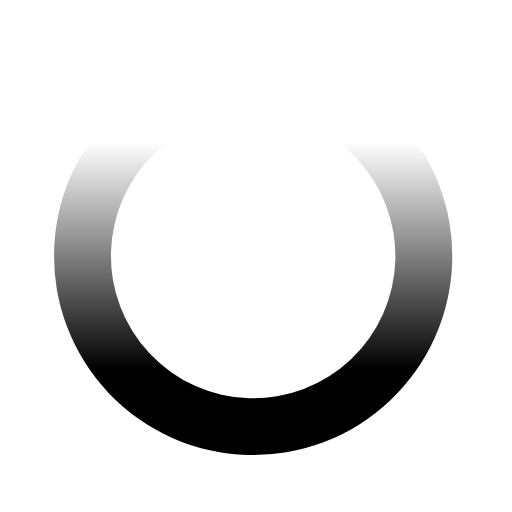
t = 0.00 s
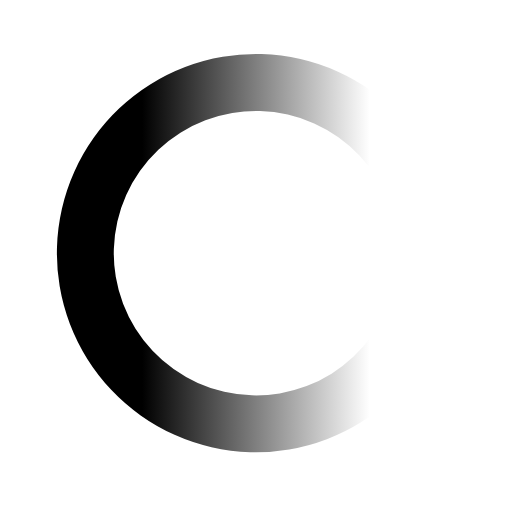
t = 0.25 s
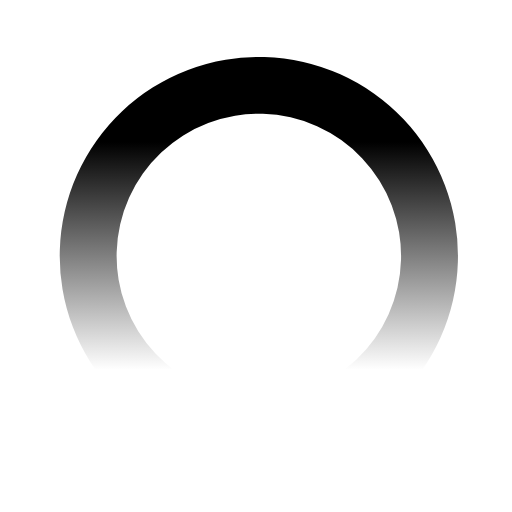
t = 0.50 s
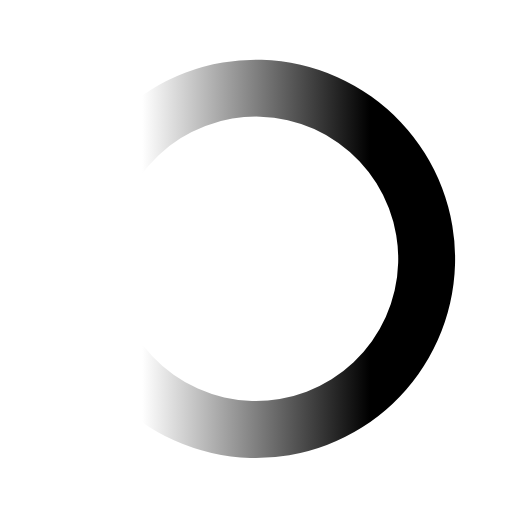
t = 0.75 s

The animated SVG that drew these frames (rendered in a browser with its animation timeline set to each time). Animation: 1 SMIL element (animateTransform=1); one cycle of 1.00 s, repeats indefinitely.

<?xml version="1.0" encoding="UTF-8" standalone="no"?>
<svg
   xmlns:dc="http://purl.org/dc/elements/1.1/"
   xmlns:cc="http://creativecommons.org/ns#"
   xmlns:rdf="http://www.w3.org/1999/02/22-rdf-syntax-ns#"
   xmlns:svg="http://www.w3.org/2000/svg"
   xmlns="http://www.w3.org/2000/svg"
   xmlns:xlink="http://www.w3.org/1999/xlink"
   xmlns:sodipodi="http://sodipodi.sourceforge.net/DTD/sodipodi-0.dtd"
   xmlns:inkscape="http://www.inkscape.org/namespaces/inkscape"
   width="18"
   height="18"
   viewBox="0 0 100 100"
   preserveAspectRatio="xMidYMid"
   class="uil-reload"
   id="svg2"
   version="1.1"
   inkscape:version="0.91 r13725"
   sodipodi:docname="4.svg">
  <metadata
     id="metadata16">
    <rdf:RDF>
      <cc:Work
         rdf:about="">
        <dc:format>image/svg+xml</dc:format>
        <dc:type
           rdf:resource="http://purl.org/dc/dcmitype/StillImage" />
        <dc:title />
      </cc:Work>
    </rdf:RDF>
  </metadata>
  <defs
     id="defs14">
    <filter
       style="color-interpolation-filters:sRGB"
       inkscape:label="Drop Shadow"
       id="filter5308">
      <feFlood
         flood-opacity="0.305882"
         flood-color="rgb(20,97,101)"
         result="flood"
         id="feFlood5310" />
      <feComposite
         in="flood"
         in2="SourceGraphic"
         operator="in"
         result="composite1"
         id="feComposite5312" />
      <feGaussianBlur
         in="composite1"
         stdDeviation="0.6"
         result="blur"
         id="feGaussianBlur5314" />
      <feOffset
         dx="0"
         dy="0"
         result="offset"
         id="feOffset5316" />
      <feComposite
         in="SourceGraphic"
         in2="offset"
         operator="over"
         result="composite2"
         id="feComposite5318" />
    </filter>
    <linearGradient
       inkscape:collect="always"
       xlink:href="#linearGradient4722"
       id="linearGradient4728"
       x1="7.4038491"
       y1="11.956626"
       x2="8.7930346"
       y2="4.0781636"
       gradientUnits="userSpaceOnUse"
       gradientTransform="matrix(5.4711539,-0.96471207,0.96471207,5.4711539,-2.0423013,13.948263)" />
    <linearGradient
       inkscape:collect="always"
       id="linearGradient4722">
      <stop
         style="stop-color:#000000;stop-opacity:1;"
         offset="0"
         id="stop4724" />
      <stop
         style="stop-color:#ffffff;stop-opacity:1"
         offset="1"
         id="stop4726" />
    </linearGradient>
  </defs>
  <sodipodi:namedview
     pagecolor="#ffffff"
     bordercolor="#666666"
     borderopacity="1"
     objecttolerance="10"
     gridtolerance="10"
     guidetolerance="10"
     inkscape:pageopacity="0"
     inkscape:pageshadow="2"
     inkscape:window-width="1600"
     inkscape:window-height="802"
     id="namedview12"
     showgrid="true"
     units="px"
     inkscape:zoom="26.222222"
     inkscape:cx="2.0268091"
     inkscape:cy="11.742829"
     inkscape:window-x="-8"
     inkscape:window-y="-8"
     inkscape:window-maximized="1"
     inkscape:current-layer="svg2">
    <inkscape:grid
       type="xygrid"
       id="grid5368" />
  </sodipodi:namedview>
  <g
     id="g5946">
    <path
       inkscape:connector-curvature="0"
       id="path4692"
       d="M 42.958789,11.65493 A 38.890902,38.88687 35.007228 0 0 11.099443,56.48604 38.890902,38.88687 35.007228 0 0 55.930466,88.344927 38.890902,38.88687 35.007228 0 0 87.789809,43.513818 38.890902,38.88687 35.007228 0 0 42.958789,11.65493 Z m 1.854623,10.955555 A 27.779217,27.776337 34.979935 0 1 76.834315,45.368818 27.779217,27.776337 34.979935 0 1 54.075843,77.389372 27.779217,27.776337 34.979935 0 1 22.054942,54.63104 27.779217,27.776337 34.979935 0 1 44.813412,22.610485 Z"
       style="opacity:1;fill:url(#linearGradient4728);fill-opacity:1;stroke:none;stroke-width:0.98650455;stroke-linecap:butt;stroke-linejoin:round;stroke-miterlimit:4;stroke-dasharray:none;stroke-opacity:1" />
    <animateTransform
       attributeName="transform"
       type="rotate"
       from="0 50 50"
       to="360 50 50"
       dur="1s"
       repeatCount="indefinite" />
  </g>
</svg>
